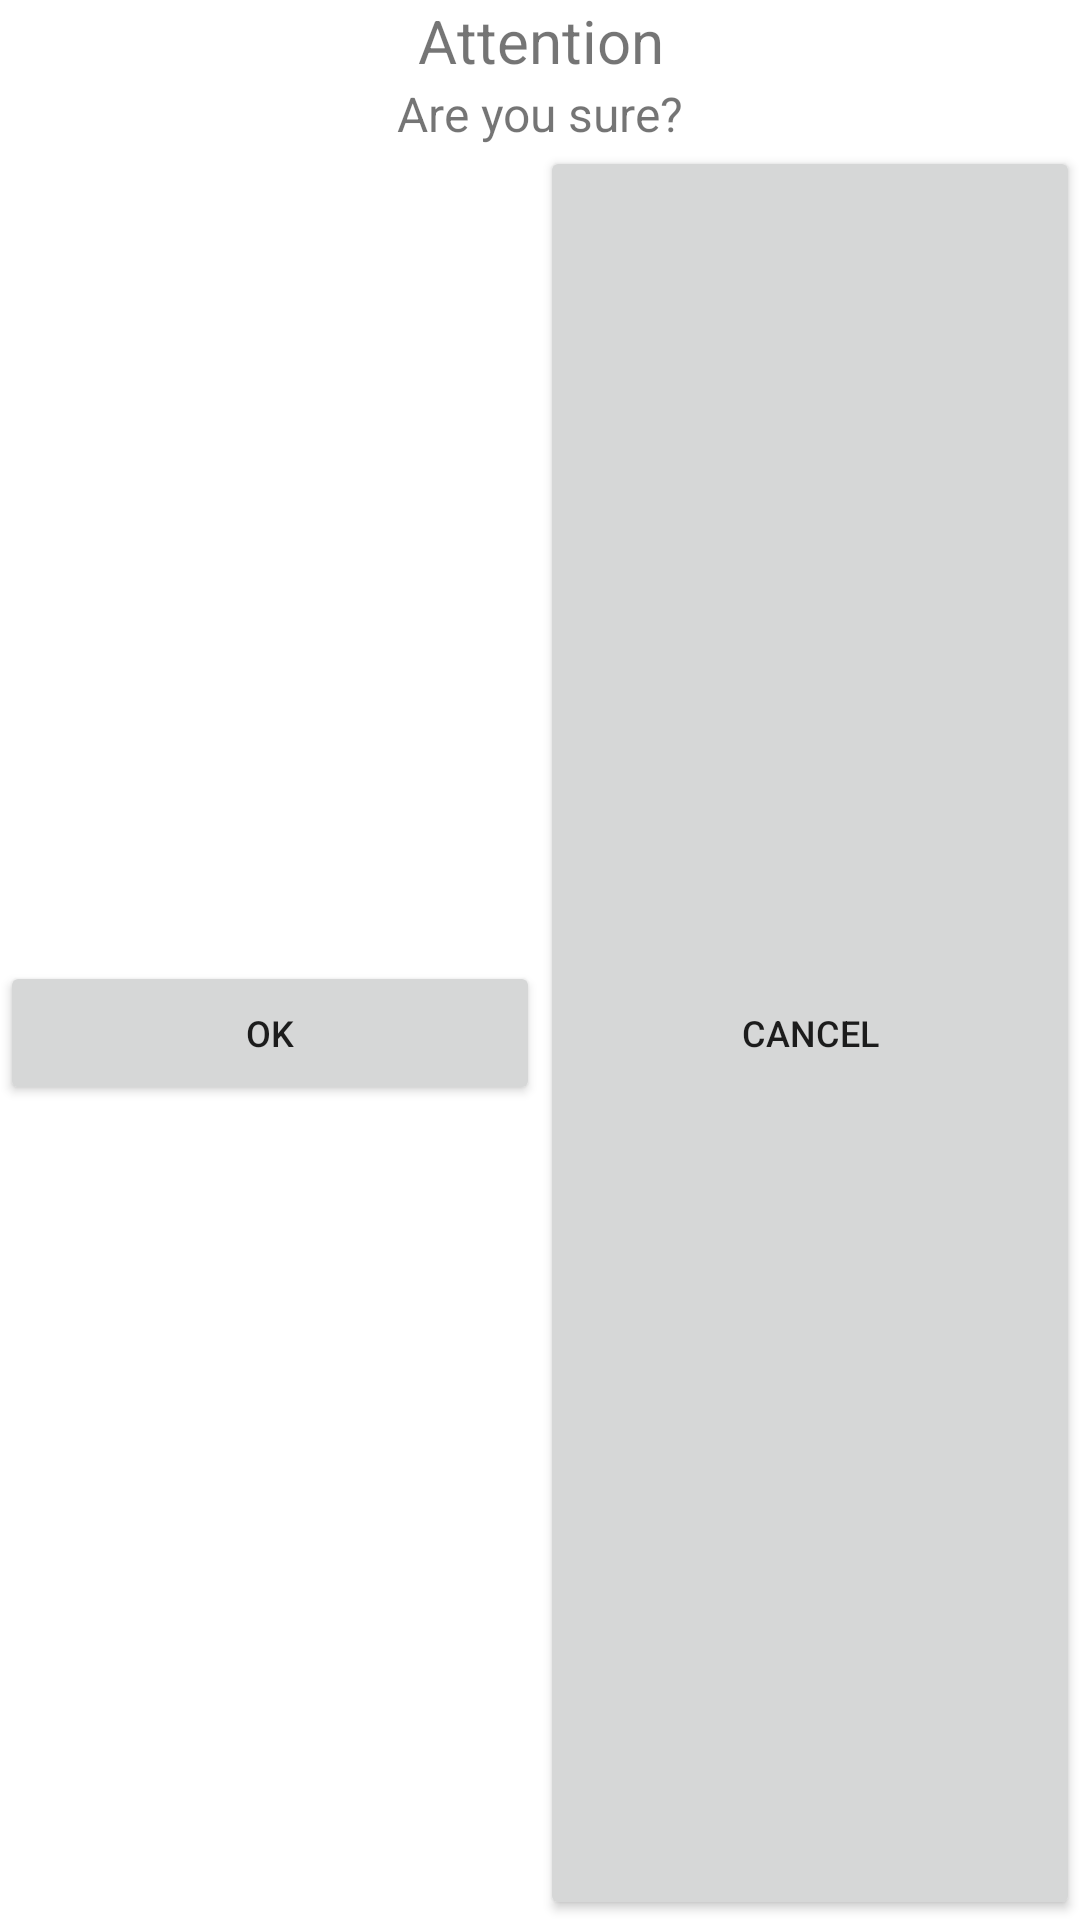

Layout XML and referenced resources for this Android screen:
<!-- AndroidManifest.xml: application theme Theme.Lab18GraphsOmelko -->
<!-- res/layout/alertdialog_atention.xml -->
<?xml version="1.0" encoding="utf-8"?>
<LinearLayout xmlns:android="http://schemas.android.com/apk/res/android"
    android:layout_width="wrap_content"
    android:layout_height="wrap_content"
    android:layout_gravity="center"
    android:gravity="center|center_horizontal|center_vertical"
    android:orientation="vertical">

    <LinearLayout
        android:layout_width="match_parent"
        android:layout_height="wrap_content"
        android:gravity="center"
        android:orientation="vertical">

        <TextView
            android:id="@+id/textView"
            android:layout_width="wrap_content"
            android:layout_height="wrap_content"
            android:layout_weight="1"
            android:gravity="center"
            android:text="@string/attention"
            android:textSize="20sp" />

        <TextView
            android:id="@+id/textView2"
            android:layout_width="wrap_content"
            android:layout_height="wrap_content"
            android:layout_weight="1"
            android:text="@string/agreement"
            android:textSize="16sp" />
    </LinearLayout>

    <LinearLayout
        android:layout_width="match_parent"
        android:layout_height="match_parent"
        android:orientation="horizontal">

        <Button
            android:id="@+id/btnOk"
            android:layout_width="match_parent"
            android:layout_height="wrap_content"
            android:layout_weight="1"
            android:text="@string/btnOK"
            android:textSize="12sp" />

        <Button
            android:id="@+id/btnCancel"
            android:layout_width="match_parent"
            android:layout_height="match_parent"
            android:layout_weight="1"
            android:text="@string/btnCancel"
            android:textSize="12sp" />
    </LinearLayout>
</LinearLayout>
<!-- resources referenced by this layout -->
<resources>
  <string name="agreement">Are you sure?</string>
  <string name="attention">Attention</string>
  <string name="btnCancel">Cancel</string>
  <string name="btnOK">Ok</string>
  <style name="Theme.Lab18GraphsOmelko" parent="Theme.MaterialComponents.DayNight.DarkActionBar">
          
          <item name="colorPrimary">@color/purple_500</item>
          <item name="colorPrimaryVariant">@color/purple_700</item>
          <item name="colorOnPrimary">@color/white</item>
          
          <item name="colorSecondary">@color/teal_200</item>
          <item name="colorSecondaryVariant">@color/teal_700</item>
          <item name="colorOnSecondary">@color/black</item>
          
          <item name="android:statusBarColor" tools:targetApi="l">?attr/colorPrimaryVariant</item>
          
      </style>
  <color name="purple_500">#FF29B6F6</color>
  <color name="purple_700">#FF3700B3</color>
  <color name="white">#FFFFFFFF</color>
  <color name="teal_200">#FF03DAC5</color>
  <color name="teal_700">#FF018786</color>
  <color name="black">#FF000000</color>
</resources>
